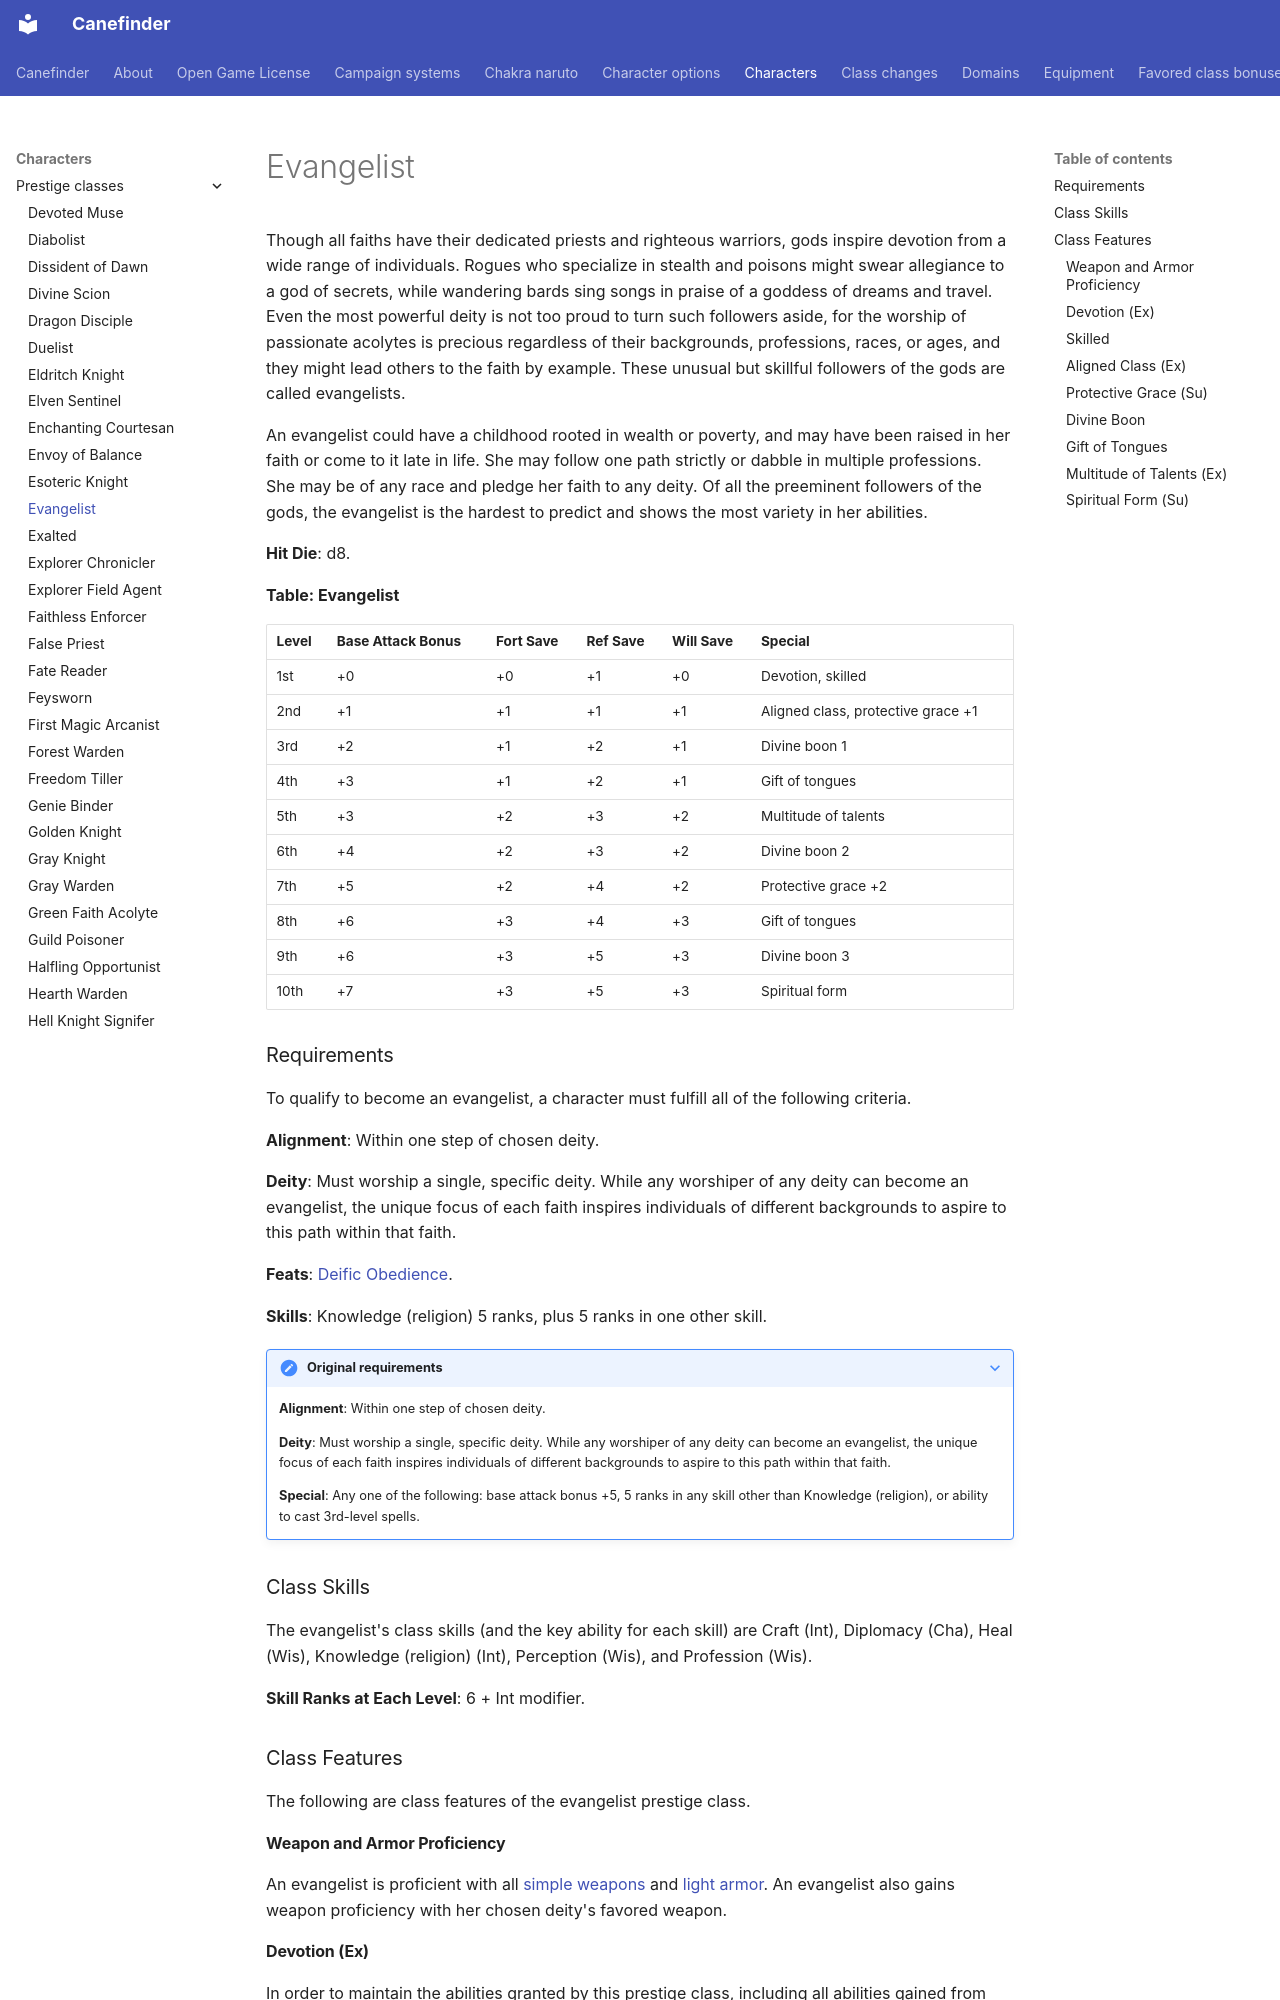

repository: canefinderhouserules/Canefinderhouserules · page: characters/prestige-classes/evangelist/index.html · generator: mkdocs

# Evangelist

Though all faiths have their dedicated priests and righteous warriors, gods inspire devotion from a wide range of individuals. Rogues who specialize in stealth and poisons might swear allegiance to a god of secrets, while wandering bards sing songs in praise of a goddess of dreams and travel. Even the most powerful deity is not too proud to turn such followers aside, for the worship of passionate acolytes is precious regardless of their backgrounds, professions, races, or ages, and they might lead others to the faith by example. These unusual but skillful followers of the gods are called evangelists.

An evangelist could have a childhood rooted in wealth or poverty, and may have been raised in her faith or come to it late in life. She may follow one path strictly or dabble in multiple professions. She may be of any race and pledge her faith to any deity. Of all the preeminent followers of the gods, the evangelist is the hardest to predict and shows the most variety in her abilities.

**Hit Die**: d8.

**Table: Evangelist**

| Level | Base Attack Bonus | Fort Save | Ref Save | Will Save | Special |
|---|---|---|---|---|---|
| 1st | +0 | +0 | +1 | +0 | Devotion, skilled |
| 2nd | +1 | +1 | +1 | +1 | Aligned class, protective grace +1 |
| 3rd | +2 | +1 | +2 | +1 | Divine boon 1 |
| 4th | +3 | +1 | +2 | +1 | Gift of tongues |
| 5th | +3 | +2 | +3 | +2 | Multitude of talents |
| 6th | +4 | +2 | +3 | +2 | Divine boon 2 |
| 7th | +5 | +2 | +4 | +2 | Protective grace +2 |
| 8th | +6 | +3 | +4 | +3 | Gift of tongues |
| 9th | +6 | +3 | +5 | +3 | Divine boon 3 |
| 10th | +7 | +3 | +5 | +3 | Spiritual form |

### Requirements

To qualify to become an evangelist, a character must fulfill all of the following criteria.

**Alignment**: Within one step of chosen deity.

**Deity**: Must worship a single, specific deity. While any worshiper of any deity can become an evangelist, the unique focus of each faith inspires individuals of different backgrounds to aspire to this path within that faith.

**Feats**: [Deific Obedience](../../rules/feats/deific-obedience.md).

**Skills**: Knowledge (religion) 5 ranks, plus 5 ranks in one other skill.

??? note "Original requirements"

    **Alignment**: Within one step of chosen deity.

    **Deity**: Must worship a single, specific deity. While any worshiper of any deity can become an evangelist, the unique focus of each faith inspires individuals of different backgrounds to aspire to this path within that faith.

    **Special**: Any one of the following: base attack bonus +5, 5 ranks in any skill other than Knowledge (religion), or ability to cast 3rd-level spells.

### Class Skills

The evangelist's class skills (and the key ability for each skill) are Craft (Int), Diplomacy (Cha), Heal (Wis), Knowledge (religion) (Int), Perception (Wis), and Profession (Wis).

**Skill Ranks at Each Level**: 6 + Int modifier.

### Class Features

The following are class features of the evangelist prestige class.

#### Weapon and Armor Proficiency

An evangelist is proficient with all [simple weapons](../../equipment/weapons.md#simple-weapons) and [light armor](../../equipment/armor.md). An evangelist also gains weapon proficiency with her chosen deity's favored weapon.

#### Devotion (Ex)

In order to maintain the abilities granted by this prestige class, including all abilities gained from aligned class (see below), an evangelist must remain faithful to her chosen deity and uphold its tenets. An evangelist who flagrantly violates them loses all class features of this prestige class until she atones, as an ex-cleric.

#### Skilled

Evangelists possess a range of skills across multiple disciplines. At 1st level, an evangelist selects two skills to add to her class skill list. Once selected, these class skills can't be changed.
